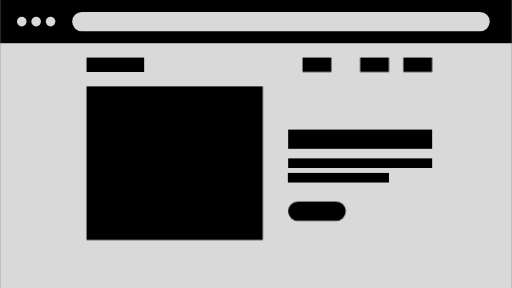
t = 0.00 s
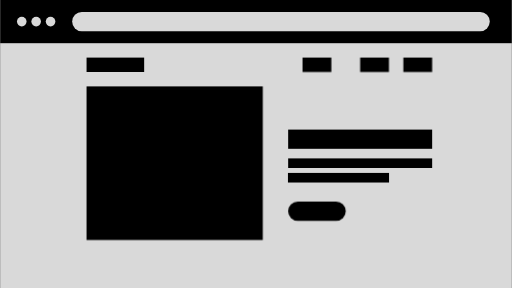
t = 1.00 s
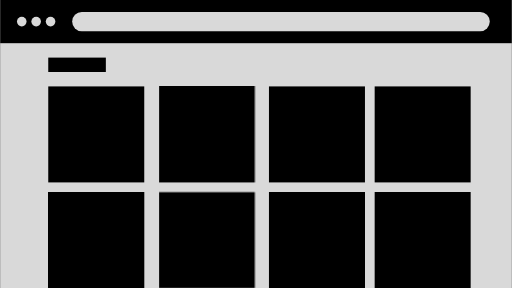
t = 2.00 s
t = 3.00 s: frame unchanged from t = 2.00 s, image omitted
t = 4.00 s: frame unchanged from t = 2.00 s, image omitted
t = 5.00 s: frame unchanged from t = 2.00 s, image omitted

The animated SVG that drew these frames (rendered in a browser with its animation timeline set to each time). Animation: 18 CSS @keyframes rules; one cycle of 6.00 s, repeats indefinitely.

<svg id="eqfoszhiF2W1" xmlns="http://www.w3.org/2000/svg" xmlns:xlink="http://www.w3.org/1999/xlink"
    viewBox="0 0 1066 600" shape-rendering="geometricPrecision" text-rendering="geometricPrecision">
    <style>
        <![CDATA[
        #eqfoszhiF2W8_to {
            animation: eqfoszhiF2W8_to__to 6000ms linear infinite normal forwards
        }

        @keyframes eqfoszhiF2W8_to__to {
            0% {
                transform: translate(240px, 135px)
            }

            20% {
                transform: translate(240px, 135px)
            }

            21.666667% {
                transform: translate(160.190711px, 135px)
            }

            100% {
                transform: translate(160.190711px, 135px)
            }
        }

        #eqfoszhiF2W9 {
            animation: eqfoszhiF2W9__sz 6000ms linear infinite normal forwards
        }

        @keyframes eqfoszhiF2W9__sz {
            0% {
                width: 300px;
                height: 20px
            }

            21.666667% {
                width: 300px;
                height: 20px
            }

            25% {
                width: 200px;
                height: 200px
            }

            100% {
                width: 200px;
                height: 200px
            }
        }

        #eqfoszhiF2W9_to {
            animation: eqfoszhiF2W9_to__to 6000ms linear infinite normal forwards
        }

        @keyframes eqfoszhiF2W9_to__to {
            0% {
                transform: translate(750px, 340px)
            }

            21.666667% {
                transform: translate(750px, 340px)
            }

            25% {
                transform: translate(930.215932px, 190.027741px)
            }

            100% {
                transform: translate(930.215932px, 190.027741px)
            }
        }

        #eqfoszhiF2W10 {
            animation: eqfoszhiF2W10__sz 6000ms linear infinite normal forwards
        }

        @keyframes eqfoszhiF2W10__sz {
            0% {
                width: 210px;
                height: 4px
            }

            23.333333% {
                width: 210px;
                height: 4px
            }

            26.666667% {
                width: 199.424859px;
                height: 40px
            }

            100% {
                width: 199.424859px;
                height: 40px
            }
        }

        #eqfoszhiF2W10_to {
            animation: eqfoszhiF2W10_to__to 6000ms linear infinite normal forwards
        }

        @keyframes eqfoszhiF2W10_to__to {
            0% {
                transform: translate(704.69718px, 410.267237px)
            }

            28.333333% {
                transform: translate(705px, 410.27px)
            }

            31.666667% {
                transform: translate(665.30282px, 450px)
            }

            100% {
                transform: translate(665.30282px, 450px)
            }
        }

        #eqfoszhiF2W11 {
            animation: eqfoszhiF2W11__sz 6000ms linear infinite normal forwards
        }

        @keyframes eqfoszhiF2W11__sz {
            0% {
                width: 30.088701px;
                height: 18.006662px
            }

            23.333333% {
                width: 30.088701px;
                height: 18.006662px
            }

            26.666667% {
                width: 100.295672px;
                height: 120.044416px
            }

            100% {
                width: 100.295672px;
                height: 120.044416px
            }
        }

        #eqfoszhiF2W11_to {
            animation: eqfoszhiF2W11_to__to 6000ms linear infinite normal forwards
        }

        @keyframes eqfoszhiF2W11_to__to {
            0% {
                offset-distance: 0%
            }

            18.333333% {
                offset-distance: 0%
            }

            23.333333% {
                offset-distance: 100%
            }

            100% {
                offset-distance: 100%
            }
        }

        #eqfoszhiF2W12 {
            animation: eqfoszhiF2W12__sz 6000ms linear infinite normal forwards
        }

        @keyframes eqfoszhiF2W12__sz {
            0% {
                width: 60px;
                height: 30px
            }

            25% {
                width: 60px;
                height: 30px
            }

            28.333333% {
                width: 200px;
                height: 200px
            }

            100% {
                width: 200px;
                height: 200px
            }
        }

        #eqfoszhiF2W12_to {
            animation: eqfoszhiF2W12_to__to 6000ms linear infinite normal forwards
        }

        @keyframes eqfoszhiF2W12_to__to {
            0% {
                offset-distance: 0%
            }

            20% {
                offset-distance: 0%
            }

            25% {
                offset-distance: 100%
            }

            100% {
                offset-distance: 100%
            }
        }

        #eqfoszhiF2W13 {
            animation: eqfoszhiF2W13__sz 6000ms linear infinite normal forwards
        }

        @keyframes eqfoszhiF2W13__sz {
            0% {
                width: 60px;
                height: 30px
            }

            26.666667% {
                width: 60px;
                height: 30px
            }

            30% {
                width: 200px;
                height: 200px
            }

            100% {
                width: 200px;
                height: 200px
            }
        }

        #eqfoszhiF2W13_to {
            animation: eqfoszhiF2W13_to__to 6000ms linear infinite normal forwards
        }

        @keyframes eqfoszhiF2W13_to__to {
            0% {
                offset-distance: 0%
            }

            21.666667% {
                offset-distance: 0%
            }

            26.666667% {
                offset-distance: 100%
            }

            100% {
                offset-distance: 100%
            }
        }

        #eqfoszhiF2W14 {
            animation-name: eqfoszhiF2W14__sz, eqfoszhiF2W14__rd;
            animation-duration: 6000ms;
            animation-fill-mode: forwards;
            animation-timing-function: linear;
            animation-direction: normal;
            animation-iteration-count: infinite;
        }

        @keyframes eqfoszhiF2W14__sz {
            0% {
                width: 120px;
                height: 40px
            }

            25% {
                width: 120px;
                height: 40px
            }

            28.333333% {
                width: 200px;
                height: 200px
            }

            100% {
                width: 200px;
                height: 200px
            }
        }

        @keyframes eqfoszhiF2W14__rd {
            0% {
                rx: 20px;
                ry: 20px
            }

            30% {
                rx: 20px;
                ry: 20px
            }

            33.333333% {
                rx: 0px;
                ry: 0px
            }

            100% {
                rx: 0px;
                ry: 0px
            }
        }

        #eqfoszhiF2W14_to {
            animation: eqfoszhiF2W14_to__to 6000ms linear infinite normal forwards
        }

        @keyframes eqfoszhiF2W14_to__to {
            0% {
                transform: translate(660px, 440px)
            }

            16.666667% {
                transform: translate(660px, 440px)
            }

            30% {
                transform: translate(660px, 440px)
            }

            33.333333% {
                transform: translate(840.215932px, 420px)
            }

            100% {
                transform: translate(840.215932px, 420px)
            }
        }

        #eqfoszhiF2W15 {
            animation: eqfoszhiF2W15__sz 6000ms linear infinite normal forwards
        }

        @keyframes eqfoszhiF2W15__sz {
            0% {
                width: 367.17594px;
                height: 320px
            }

            16.666667% {
                width: 367.17594px;
                height: 320px
            }

            18.333333% {
                width: 200px;
                height: 200px
            }

            100% {
                width: 200px;
                height: 200px
            }
        }

        #eqfoszhiF2W15_to {
            animation: eqfoszhiF2W15_to__to 6000ms linear infinite normal forwards
        }

        @keyframes eqfoszhiF2W15_to__to {
            0% {
                transform: translate(375px, 345px)
            }

            18.333333% {
                transform: translate(375px, 345px)
            }

            20% {
                transform: translate(295.190711px, 345.027741px)
            }

            100% {
                transform: translate(295.190711px, 345.027741px)
            }
        }

        #eqfoszhiF2W16 {
            animation: eqfoszhiF2W16__sz 6000ms linear infinite normal forwards
        }

        @keyframes eqfoszhiF2W16__sz {
            0% {
                width: 300px;
                height: 40px
            }

            23.333333% {
                width: 300px;
                height: 40px
            }

            26.666667% {
                width: 200px;
                height: 200px
            }

            100% {
                width: 200px;
                height: 200px
            }
        }

        #eqfoszhiF2W16_to {
            animation: eqfoszhiF2W16_to__to 6000ms linear infinite normal forwards
        }

        @keyframes eqfoszhiF2W16_to__to {
            0% {
                transform: translate(750px, 290px)
            }

            20% {
                transform: translate(750px, 290px)
            }

            23.333333% {
                transform: translate(710px, 200.027741px)
            }

            100% {
                transform: translate(710px, 200.027741px)
            }
        }
        ]]>
    </style>
    <rect width="1066" height="600" rx="0" ry="0" fill="currentColor" />
    <circle r="10" transform="translate(45 45)" fill="#d9d9d9" />
    <circle r="10" transform="translate(75 45)" fill="#d9d9d9" />
    <circle r="10" transform="translate(105 45)" fill="#d9d9d9" />
    <rect width="870" height="40" rx="20" ry="20" transform="translate(150 25)" fill="#d9d9d9" />
    <rect width="1066" height="510" rx="0" ry="0" transform="translate(0 90)" fill="#d9d9d9" />
    <g id="eqfoszhiF2W8_to" transform="translate(240,135)">
        <rect width="120" height="30" rx="0" ry="0" transform="translate(-60,-15)" fill="currentColor" />
    </g>
    <g id="eqfoszhiF2W9_to" transform="translate(750,340)">
        <rect id="eqfoszhiF2W9" width="300" height="20" rx="0" ry="0" transform="translate(-150,-10)"
            fill="currentColor" />
    </g>
    <g id="eqfoszhiF2W10_to" transform="translate(704.69718,410.267237)">
        <rect id="eqfoszhiF2W10" width="210" height="4" rx="0" ry="0" transform="scale(1.002884,5) translate(-105,-10)"
            fill="currentColor" />
    </g>
    <g id="eqfoszhiF2W11_to"
        style="offset-path:path('M689.823121,144.99075L689.823121,144.99075C585,280.027741,560,425.24419,160.013832,425.24419');offset-rotate:0deg">
        <rect id="eqfoszhiF2W11" width="30.088701" height="18.006662" rx="0" ry="0"
            transform="scale(1.994104,1.66605) translate(-30,-15)" fill="currentColor" />
    </g>
    <g id="eqfoszhiF2W12_to"
        style="offset-path:path('M780,135L780,135C565.501572,128.274943,360.377128,159.189735,360.414293,195.027741');offset-rotate:0deg">
        <rect id="eqfoszhiF2W12" width="60" height="30" rx="0" ry="0" transform="translate(-30,-15)"
            fill="currentColor" />
    </g>
    <g id="eqfoszhiF2W13_to"
        style="offset-path:path('M870,135L870,135C523.854657,133.345561,359.590434,295.660671,360.414293,415.25344');offset-rotate:0deg">
        <rect id="eqfoszhiF2W13" width="60" height="30" rx="0" ry="0" transform="translate(-30,-15)"
            fill="currentColor" />
    </g>
    <g id="eqfoszhiF2W14_to" transform="translate(660,440)">
        <rect id="eqfoszhiF2W14" width="120" height="40" rx="20" ry="20" transform="translate(-60,-20)"
            fill="currentColor" />
    </g>
    <g id="eqfoszhiF2W15_to" transform="translate(375,345)">
        <rect id="eqfoszhiF2W15" width="367.17594" height="320" rx="0" ry="0" transform="translate(-195,-165)"
            fill="currentColor" />
    </g>
    <g id="eqfoszhiF2W16_to" transform="translate(750,290)">
        <rect id="eqfoszhiF2W16" width="300" height="40" rx="0" ry="0" transform="translate(-150,-20)"
            fill="currentColor" />
    </g>
</svg>